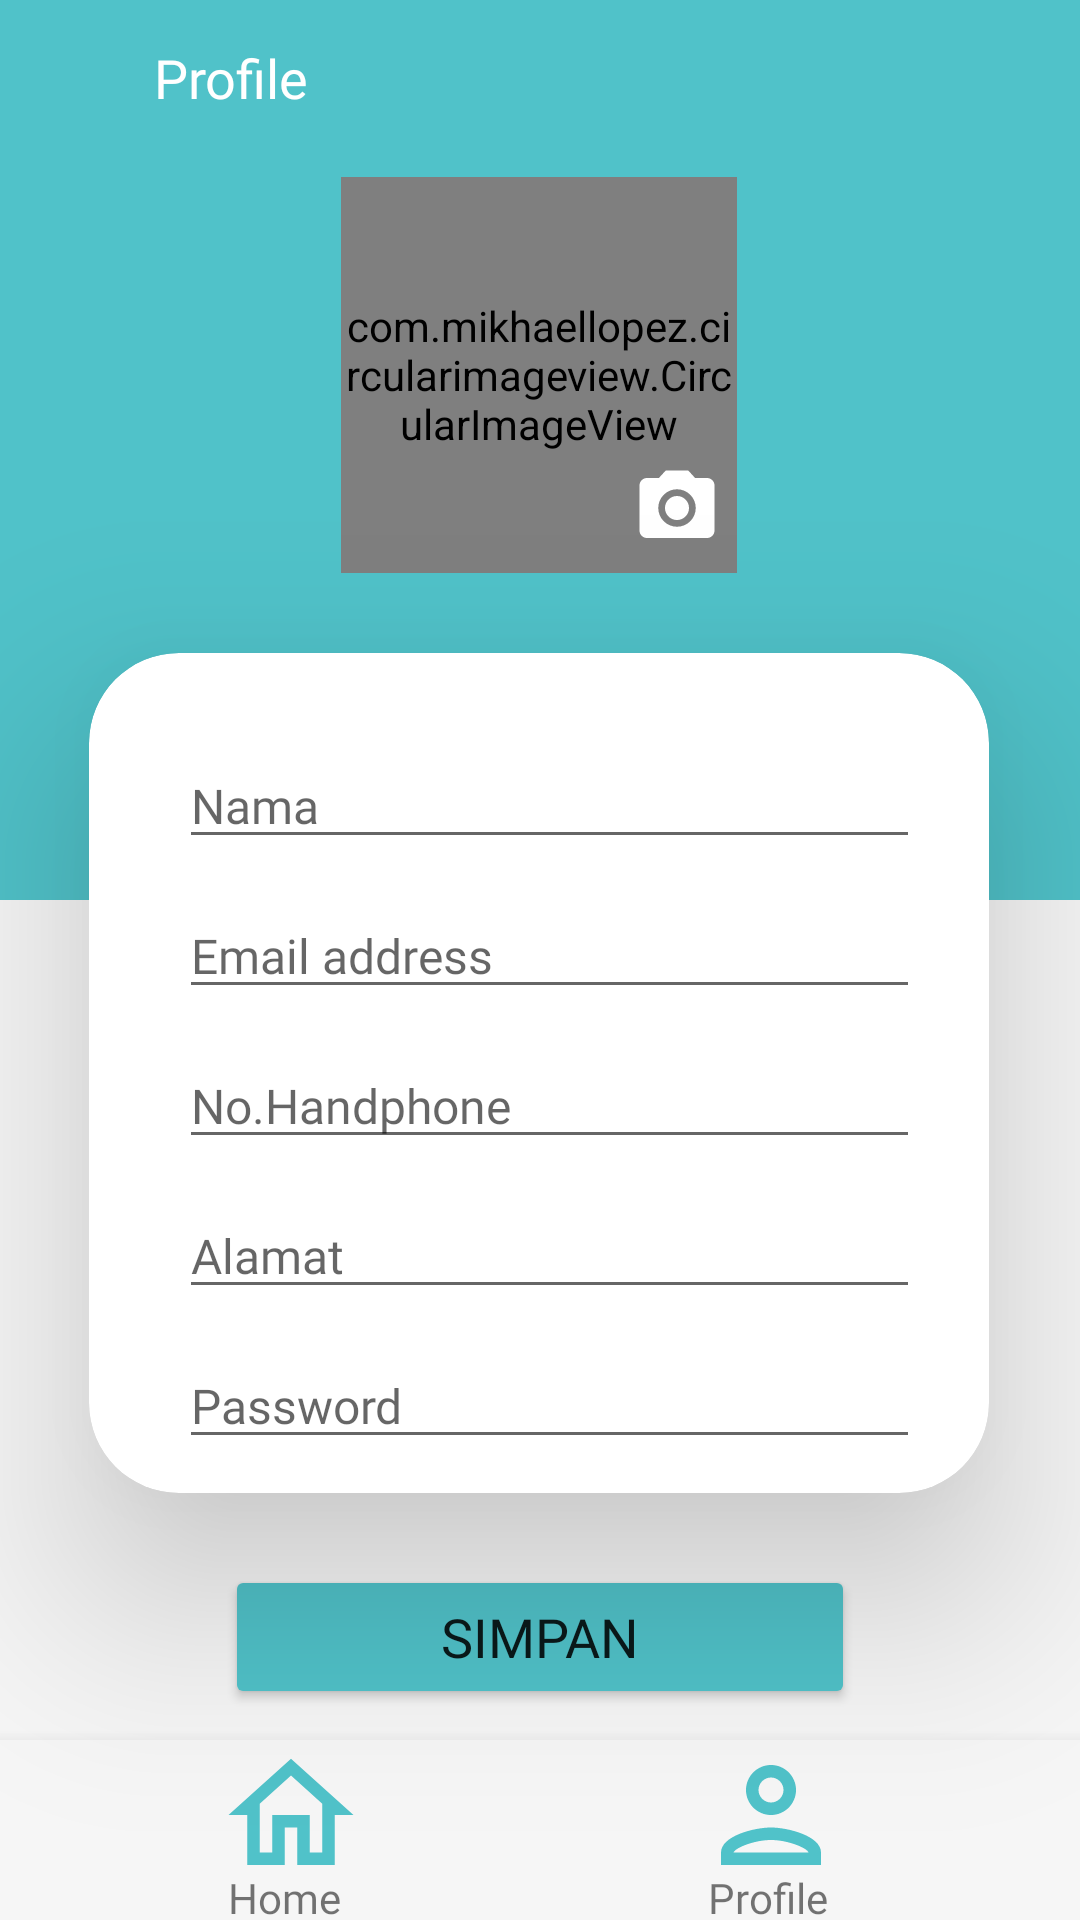

The Android layout XML behind this screen, and the referenced resources:
<!-- AndroidManifest.xml: application theme Theme.Laundrylicious -->
<!-- res/layout/profile.xml -->
<?xml version="1.0" encoding="utf-8"?>
<androidx.constraintlayout.widget.ConstraintLayout xmlns:android="http://schemas.android.com/apk/res/android"
    xmlns:app="http://schemas.android.com/apk/res-auto"
    xmlns:tools="http://schemas.android.com/tools"
    android:layout_width="match_parent"
    android:layout_height="match_parent"
    android:background="#F6F6F6" >

    <com.google.android.material.bottomnavigation.BottomNavigationView
        android:id="@+id/bottomNavigationView2"
        android:layout_width="412dp"
        android:layout_height="60dp"
        android:background="#F6F6F6"
        app:layout_constraintBottom_toBottomOf="parent"
        app:layout_constraintEnd_toEndOf="parent"
        app:layout_constraintHorizontal_bias="0.0"
        app:layout_constraintStart_toStartOf="parent"
        app:layout_constraintTop_toTopOf="parent"
        app:layout_constraintVertical_bias="1.0"
        app:srcCompat="@drawable/rectangle">

        <ImageView
            android:id="@+id/imageView30"
            android:layout_width="wrap_content"
            android:layout_height="50dp"
            android:layout_marginLeft="67dp"
            android:onClick="kembali"
            app:srcCompat="@drawable/ic_outline_home_24"
            tools:ignore="ImageContrastCheck,SpeakableTextPresentCheck" />

        <ImageView
            android:id="@+id/imageView31"
            android:layout_width="wrap_content"
            android:layout_height="50dp"
            android:layout_marginLeft="227dp"
            app:srcCompat="@drawable/ic_outline_person_24" />

        <TextView
            android:id="@+id/textView25"
            android:layout_width="wrap_content"
            android:layout_height="wrap_content"
            android:layout_marginLeft="76dp"
            android:layout_marginTop="43dp"
            android:fontFamily="@font/pregular"
            android:text="Home"
            android:textSize="14sp" />

        <TextView
            android:id="@+id/textView28"
            android:layout_width="wrap_content"
            android:layout_height="wrap_content"
            android:layout_marginLeft="236dp"
            android:layout_marginTop="43dp"
            android:fontFamily="@font/pregular"
            android:text="Profile"
            android:textSize="14sp" />
    </com.google.android.material.bottomnavigation.BottomNavigationView>

    <ImageView
        android:id="@+id/imageView13"
        android:layout_width="411dp"
        android:layout_height="300dp"
        android:contentDescription="@string/string_bg_rec"
        app:layout_constraintBottom_toBottomOf="parent"
        app:layout_constraintEnd_toEndOf="parent"
        app:layout_constraintHorizontal_bias="0.0"
        app:layout_constraintStart_toStartOf="parent"
        app:layout_constraintTop_toTopOf="parent"
        app:layout_constraintVertical_bias="0.0"
        app:srcCompat="@drawable/bg_rec" />

    <TextView
        android:id="@+id/textView32"
        android:layout_width="wrap_content"
        android:layout_height="wrap_content"
        android:fontFamily="@font/psemibold"
        android:text="Profile"
        android:textColor="#fff"
        android:textSize="18sp"
        app:layout_constraintBottom_toBottomOf="parent"
        app:layout_constraintEnd_toEndOf="parent"
        app:layout_constraintHorizontal_bias="0.167"
        app:layout_constraintStart_toStartOf="parent"
        app:layout_constraintTop_toTopOf="parent"
        app:layout_constraintVertical_bias="0.022" />

    <ImageView
        android:id="@+id/imageView25"
        android:layout_width="wrap_content"
        android:layout_height="wrap_content"
        android:onClick="kembali"
        app:layout_constraintBottom_toBottomOf="parent"
        app:layout_constraintEnd_toEndOf="parent"
        app:layout_constraintHorizontal_bias="0.041"
        app:layout_constraintStart_toStartOf="parent"
        app:layout_constraintTop_toTopOf="parent"
        app:layout_constraintVertical_bias="0.022"
        app:srcCompat="@drawable/ic_baseline_arrow_back_24"
        tools:ignore="SpeakableTextPresentCheck,TouchTargetSizeCheck" />

    <androidx.cardview.widget.CardView
        android:layout_width="300dp"
        android:layout_height="280dp"
        app:cardCornerRadius="30dp"
        app:cardElevation="40dp"
        app:layout_constraintBottom_toBottomOf="parent"
        app:layout_constraintEnd_toEndOf="parent"
        app:layout_constraintHorizontal_bias="0.495"
        app:layout_constraintStart_toStartOf="parent"
        app:layout_constraintTop_toTopOf="parent"
        app:layout_constraintVertical_bias="0.605">

        <EditText
            android:id="@+id/editTextTextPersonName3"
            android:layout_width="wrap_content"
            android:layout_height="wrap_content"
            android:drawableRight="@drawable/ic_outline_create_24"
            android:onClick="ganti_nama"
            android:drawablePadding="20dp"
            android:layout_marginLeft="30dp"
            android:layout_marginTop="30dp"
            android:ems="13"
            android:fontFamily="@font/rregular"
            android:hint="Nama"
            android:inputType="textPersonName"
            android:textSize="16sp"
            tools:ignore="TouchTargetSizeCheck" />

        <EditText
            android:id="@+id/editTextTextEmailAddress2"
            android:layout_width="wrap_content"
            android:layout_height="wrap_content"
            android:drawableRight="@drawable/ic_outline_create_24"
            android:layout_marginLeft="30dp"
            android:layout_marginTop="80dp"
            android:onClick="ganti_email"
            android:ems="13"
            android:fontFamily="@font/rregular"
            android:hint="@string/email_address"
            android:inputType="textEmailAddress"
            android:textSize="16sp"
            tools:ignore="TouchTargetSizeCheck" />

        <EditText
            android:id="@+id/editTextPhone2"
            android:layout_width="wrap_content"
            android:layout_height="wrap_content"
            android:layout_marginLeft="30dp"
            android:drawableRight="@drawable/ic_outline_create_24"
            android:drawablePadding="20dp"
            android:layout_marginTop="130dp"
            android:onClick="ganti_nohp"
            android:ems="13"
            android:fontFamily="@font/rregular"
            android:hint="@string/no_handphone"
            android:inputType="phone"
            android:textSize="16sp"
            tools:ignore="TouchTargetSizeCheck" />

        <EditText
            android:id="@+id/editTextTextPersonName4"
            android:layout_width="wrap_content"
            android:layout_height="wrap_content"
            android:layout_marginLeft="30dp"
            android:layout_marginTop="180dp"
            android:drawableRight="@drawable/ic_outline_create_24"
            android:drawablePadding="20dp"
            android:ems="13"
            android:fontFamily="@font/rregular"
            android:hint="Alamat"
            android:inputType="textPersonName"
            android:textSize="16sp"
            tools:ignore="TouchTargetSizeCheck" />

        <EditText
            android:id="@+id/editTextTextPassword4"
            android:layout_width="wrap_content"
            android:layout_height="wrap_content"
            android:layout_marginLeft="30dp"
            android:layout_marginTop="230dp"
            android:drawableRight="@drawable/ic_outline_create_24"
            android:drawablePadding="20dp"
            android:ems="13"
            android:onClick="ganti_pw"
            android:fontFamily="@font/rregular"
            android:hint="@string/password"
            android:inputType="textPassword"
            android:textSize="16sp"
            tools:ignore="TouchTargetSizeCheck" />

    </androidx.cardview.widget.CardView>

    <com.mikhaellopez.circularimageview.CircularImageView
        android:id="@+id/circularImageView"
        android:layout_width="132dp"
        android:layout_height="132dp"
        android:layout_alignParentTop="true"
        android:layout_centerHorizontal="true"
        android:src="@drawable/fadli"
        app:civ_border_color="#2B8E94"
        app:civ_border_width="6dp"
        app:civ_shadow="true"
        app:civ_shadow_color="#8BC34A"
        app:civ_shadow_radius="10"
        app:layout_constraintBottom_toBottomOf="parent"
        app:layout_constraintEnd_toEndOf="parent"
        app:layout_constraintHorizontal_bias="0.498"
        app:layout_constraintStart_toStartOf="parent"
        app:layout_constraintTop_toTopOf="parent"
        app:layout_constraintVertical_bias="0.116"
        tools:ignore="ImageContrastCheck" />

    <Button
        android:id="@+id/button4"
        android:layout_width="wrap_content"
        android:layout_height="wrap_content"
        android:ems="10"
        android:fontFamily="@font/psemibold"
        android:padding="10dp"
        android:text="@string/simpan"
        android:textSize="18sp"
        android:backgroundTint="#50C2C9"
        app:layout_constraintBottom_toBottomOf="parent"
        app:layout_constraintEnd_toEndOf="parent"
        app:layout_constraintStart_toStartOf="parent"
        app:layout_constraintTop_toTopOf="@+id/imageView13"
        app:layout_constraintVertical_bias="0.881" />

    <ImageView
        android:id="@+id/imageView35"
        android:layout_width="wrap_content"
        android:layout_height="wrap_content"
        app:layout_constraintBottom_toBottomOf="parent"
        app:layout_constraintEnd_toEndOf="parent"
        app:layout_constraintHorizontal_bias="0.638"
        app:layout_constraintStart_toStartOf="parent"
        app:layout_constraintTop_toTopOf="parent"
        app:layout_constraintVertical_bias="0.253"
        app:srcCompat="@drawable/ic_baseline_camera_alt_24" />
</androidx.constraintlayout.widget.ConstraintLayout>
<!-- resources referenced by this layout -->
<resources>
  <!-- drawable bg_rec (drawable) -->
  <?xml version="1.0" encoding="utf-8"?>
  <selector xmlns:android="http://schemas.android.com/apk/res/android">
      <item>
          <shape android:shape="rectangle">
              <solid android:color="#50C2C9"></solid>
          </shape>
      </item>
  </selector>
  <!-- drawable ic_baseline_camera_alt_24 (drawable) -->
  <vector android:height="30dp" android:tint="#fff"
      android:viewportHeight="24" android:viewportWidth="24"
      android:width="30dp" xmlns:android="http://schemas.android.com/apk/res/android">
      <path android:fillColor="@android:color/white" android:pathData="M12,12m-3.2,0a3.2,3.2 0,1 1,6.4 0a3.2,3.2 0,1 1,-6.4 0"/>
      <path android:fillColor="@android:color/white" android:pathData="M9,2L7.17,4L4,4c-1.1,0 -2,0.9 -2,2v12c0,1.1 0.9,2 2,2h16c1.1,0 2,-0.9 2,-2L22,6c0,-1.1 -0.9,-2 -2,-2h-3.17L15,2L9,2zM12,17c-2.76,0 -5,-2.24 -5,-5s2.24,-5 5,-5 5,2.24 5,5 -2.24,5 -5,5z"/>
  </vector>
  <!-- drawable ic_outline_home_24 (drawable) -->
  <vector android:height="60dp" android:tint="#50C2C9"
      android:viewportHeight="24" android:viewportWidth="24"
      android:width="60dp" xmlns:android="http://schemas.android.com/apk/res/android">
      <path android:fillColor="@android:color/white" android:pathData="M12,5.69l5,4.5V18h-2v-6H9v6H7v-7.81l5,-4.5M12,3L2,12h3v8h6v-6h2v6h6v-8h3L12,3z"/>
  </vector>
  <!-- drawable ic_outline_person_24 (drawable) -->
  <vector android:height="60dp" android:tint="#50C2C9"
      android:viewportHeight="24" android:viewportWidth="24"
      android:width="60dp" xmlns:android="http://schemas.android.com/apk/res/android">
      <path android:fillColor="@android:color/white" android:pathData="M12,6c1.1,0 2,0.9 2,2s-0.9,2 -2,2 -2,-0.9 -2,-2 0.9,-2 2,-2m0,10c2.7,0 5.8,1.29 6,2L6,18c0.23,-0.72 3.31,-2 6,-2m0,-12C9.79,4 8,5.79 8,8s1.79,4 4,4 4,-1.79 4,-4 -1.79,-4 -4,-4zM12,14c-2.67,0 -8,1.34 -8,4v2h16v-2c0,-2.66 -5.33,-4 -8,-4z"/>
  </vector>
  <!-- drawable rectangle (drawable) -->
  <?xml version="1.0" encoding="utf-8"?>
  <selector xmlns:android="http://schemas.android.com/apk/res/android">
  <item>
      <shape android:shape="rectangle">
          <stroke android:width="3dp">
              <solid android:color="@color/black"/>
          </stroke>
      </shape>
  </item>
  </selector>
  <string name="email_address">Email address</string>
  <string name="no_handphone">No.Handphone</string>
  <string name="password">Password</string>
  <string name="simpan">simpan</string>
  <string name="string_bg_rec" />
  <style name="Theme.Laundrylicious" parent="Theme.MaterialComponents.DayNight.DarkActionBar">
          
  
          <item name="colorPrimaryVariant">@color/purple_700</item>
          <item name="colorOnPrimary">@color/white</item>
          
          <item name="colorPrimary">@color/colorPrimary</item>
          <item name="colorPrimaryDark">@color/colorPrimaryDark</item>
          <item name="colorAccent">@color/colorAccent</item>
          <item name="windowActionBar">false</item>
          <item name="windowNoTitle">true</item>
          
          <item name="colorSecondary">@color/teal_200</item>
          <item name="colorSecondaryVariant">@color/teal_700</item>
          <item name="colorOnSecondary">@color/black</item>
          
          <item name="android:statusBarColor" tools:targetApi="l">?attr/colorPrimaryVariant</item>
          
      </style>
  <color name="black">#FF000000</color>
  <color name="purple_700">#FF3700B3</color>
  <color name="white">#FFFFFFFF</color>
  <color name="colorPrimary">#3F51B5</color>
  <color name="colorPrimaryDark">#303F9F</color>
  <color name="colorAccent">#FF4081</color>
  <color name="teal_200">#FF03DAC5</color>
  <color name="teal_700">#FF018786</color>
</resources>
